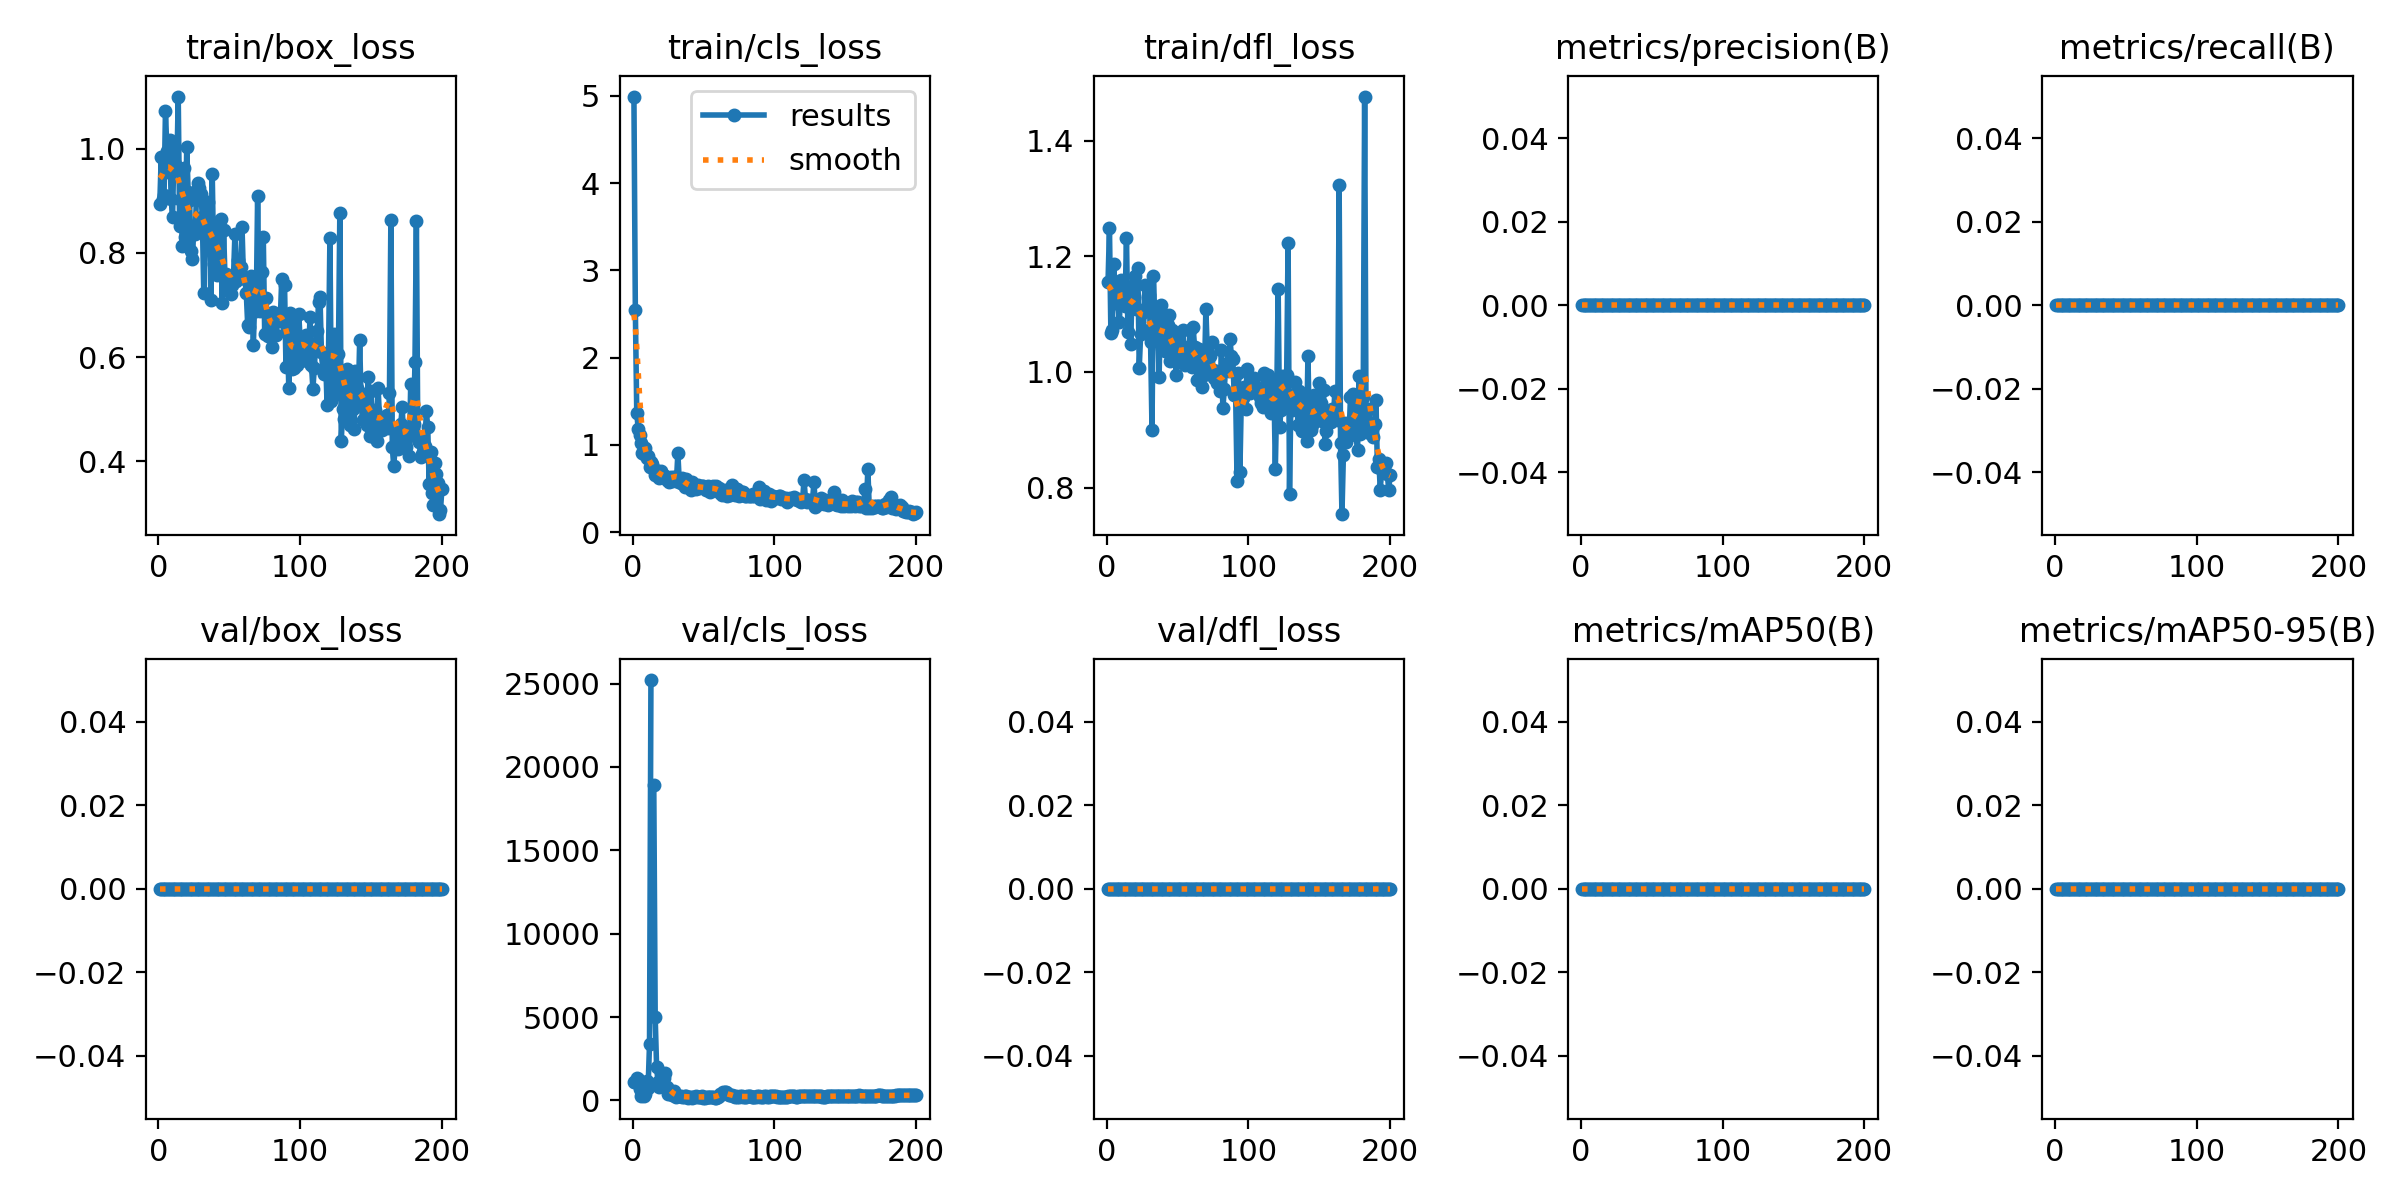

The file beside this chart, header and first rows:
epoch, train/box_loss, train/cls_loss, train/dfl_loss, metrics/precision(B), metrics/recall(B), metrics/mAP50(B), metrics/mAP50-95(B), val/box_loss, val/cls_loss, val/dfl_loss, lr/pg0, lr/pg1, lr/pg2
1, 0.8948, 4.99, 1.156, 0, 0, 0, 0, 0, 1109, 0, 0.0001, 0.0001, 0.0001
2, 0.9838, 2.546, 1.248, 0, 0, 0, 0, 0, 1132, 0, 0.0002189, 0.0002189, 0.0002189
3, 0.9034, 1.369, 1.067, 0, 0, 0, 0, 0, 1330, 0, 0.0003366, 0.0003366, 0.0003366
4, 0.9109, 1.187, 1.073, 0, 0, 0, 0, 0, 1279, 0, 0.0004532, 0.0004532, 0.0004532
5, 1.073, 1.118, 1.187, 0, 0, 0, 0, 0, 664.2, 0, 0.0005685, 0.0005685, 0.0005685
6, 0.9967, 1.022, 1.119, 0, 0, 0, 0, 0, 292.9, 0, 0.0006827, 0.0006827, 0.0006827
7, 0.9554, 0.9092, 1.141, 0, 0, 0, 0, 0, 365.2, 0, 0.0007956, 0.0007956, 0.0007956
8, 1.017, 0.898, 1.119, 0, 0, 0, 0, 0, 238.9, 0, 0.0009074, 0.0009074, 0.0009074
9, 0.9039, 0.9661, 1.086, 0, 0, 0, 0, 0, 402.2, 0, 0.001018, 0.001018, 0.001018
10, 0.8687, 0.8476, 1.159, 0, 0, 0, 0, 0, 1140, 0, 0.001127, 0.001127, 0.001127
11, 1.002, 0.876, 1.138, 0, 0, 0, 0, 0, 746.8, 0, 0.001236, 0.001236, 0.001236
12, 0.9698, 0.7476, 1.143, 0, 0, 0, 0, 0, 3393, 0, 0.001343, 0.001343, 0.001343
13, 0.9584, 0.8104, 1.115, 0, 0, 0, 0, 0, 25216, 0, 0.001448, 0.001448, 0.001448
14, 1.1, 0.7811, 1.232, 0, 0, 0, 0, 0, inf, 0, 0.001553, 0.001553, 0.001553
15, 0.8512, 0.7295, 1.069, 0, 0, 0, 0, 0, 18931, 0, 0.001657, 0.001657, 0.001657
16, 0.9015, 0.6615, 1.123, 0, 0, 0, 0, 0, 4987, 0, 0.001759, 0.001759, 0.001759
17, 0.8135, 0.6719, 1.049, 0, 0, 0, 0, 0, 1991, 0, 0.001842, 0.001842, 0.001842
18, 0.9626, 0.6969, 1.148, 0, 0, 0, 0, 0, 1080, 0, 0.001832, 0.001832, 0.001832
19, 0.8303, 0.6205, 1.131, 0, 0, 0, 0, 0, 823.8, 0, 0.001822, 0.001822, 0.001822
20, 1.004, 0.7064, 1.166, 0, 0, 0, 0, 0, 1275, 0, 0.001812, 0.001812, 0.001812
21, 0.9172, 0.6696, 1.108, 0, 0, 0, 0, 0, 850.5, 0, 0.001802, 0.001802, 0.001802
22, 0.9012, 0.6462, 1.179, 0, 0, 0, 0, 0, 1353, 0, 0.001792, 0.001792, 0.001792
23, 0.8033, 0.6424, 1.006, 0, 0, 0, 0, 0, 1663, 0, 0.001782, 0.001782, 0.001782
24, 0.7879, 0.6034, 1.066, 0, 0, 0, 0, 0, 793.7, 0, 0.001772, 0.001772, 0.001772
25, 0.8493, 0.62, 1.102, 0, 0, 0, 0, 0, 387.8, 0, 0.001762, 0.001762, 0.001762
26, 0.8369, 0.5813, 1.073, 0, 0, 0, 0, 0, 581.3, 0, 0.001752, 0.001752, 0.001752
27, 0.9205, 0.638, 1.151, 0, 0, 0, 0, 0, 537.6, 0, 0.001743, 0.001743, 0.001743
28, 0.9336, 0.587, 1.11, 0, 0, 0, 0, 0, 340.7, 0, 0.001733, 0.001733, 0.001733
29, 0.925, 0.6368, 1.127, 0, 0, 0, 0, 0, 564.4, 0, 0.001723, 0.001723, 0.001723
30, 0.9127, 0.6312, 1.132, 0, 0, 0, 0, 0, 236.8, 0, 0.001713, 0.001713, 0.001713
31, 0.87, 0.5891, 1.052, 0, 0, 0, 0, 0, 227.9, 0, 0.001703, 0.001703, 0.001703
32, 0.7238, 0.9053, 0.9005, 0, 0, 0, 0, 0, 263.8, 0, 0.001693, 0.001693, 0.001693
33, 0.8539, 0.577, 1.166, 0, 0, 0, 0, 0, 238.5, 0, 0.001683, 0.001683, 0.001683
34, 0.8865, 0.564, 1.09, 0, 0, 0, 0, 0, 284.3, 0, 0.001673, 0.001673, 0.001673
35, 0.897, 0.6263, 1.107, 0, 0, 0, 0, 0, 227.5, 0, 0.001663, 0.001663, 0.001663
36, 0.8646, 0.5696, 1.098, 0, 0, 0, 0, 0, 181.4, 0, 0.001654, 0.001654, 0.001654
37, 0.7106, 0.5157, 0.9906, 0, 0, 0, 0, 0, 247.8, 0, 0.001644, 0.001644, 0.001644
38, 0.9517, 0.6089, 1.116, 0, 0, 0, 0, 0, 250.9, 0, 0.001634, 0.001634, 0.001634
39, 0.7783, 0.5226, 1.041, 0, 0, 0, 0, 0, 171.1, 0, 0.001624, 0.001624, 0.001624
40, 0.838, 0.5361, 1.1, 0, 0, 0, 0, 0, 214.9, 0, 0.001614, 0.001614, 0.001614
41, 0.7571, 0.4891, 1.037, 0, 0, 0, 0, 0, 208.8, 0, 0.001604, 0.001604, 0.001604
42, 0.8498, 0.5707, 1.089, 0, 0, 0, 0, 0, 169.5, 0, 0.001594, 0.001594, 0.001594
43, 0.7942, 0.5382, 1.081, 0, 0, 0, 0, 0, 179, 0, 0.001584, 0.001584, 0.001584
44, 0.8658, 0.5212, 1.099, 0, 0, 0, 0, 0, 217.8, 0, 0.001574, 0.001574, 0.001574
45, 0.7033, 0.4921, 1.018, 0, 0, 0, 0, 0, 247.9, 0, 0.001564, 0.001564, 0.001564
46, 0.8449, 0.5407, 1.073, 0, 0, 0, 0, 0, 210.8, 0, 0.001554, 0.001554, 0.001554
47, 0.7514, 0.506, 1.026, 0, 0, 0, 0, 0, 223.2, 0, 0.001545, 0.001545, 0.001545
48, 0.7602, 0.5177, 1.064, 0, 0, 0, 0, 0, 221.6, 0, 0.001535, 0.001535, 0.001535
49, 0.7347, 0.5299, 0.9951, 0, 0, 0, 0, 0, 234.7, 0, 0.001525, 0.001525, 0.001525
50, 0.7544, 0.5282, 1.046, 0, 0, 0, 0, 0, 172.8, 0, 0.001515, 0.001515, 0.001515
51, 0.7208, 0.5029, 1.016, 0, 0, 0, 0, 0, 168, 0, 0.001505, 0.001505, 0.001505
52, 0.7383, 0.4844, 1.047, 0, 0, 0, 0, 0, 217.4, 0, 0.001495, 0.001495, 0.001495
53, 0.7549, 0.531, 1.044, 0, 0, 0, 0, 0, 231.3, 0, 0.001485, 0.001485, 0.001485
54, 0.8373, 0.517, 1.072, 0, 0, 0, 0, 0, 185.8, 0, 0.001475, 0.001475, 0.001475
55, 0.7453, 0.467, 1.012, 0, 0, 0, 0, 0, 206.2, 0, 0.001465, 0.001465, 0.001465
56, 0.7857, 0.484, 1.027, 0, 0, 0, 0, 0, 222.8, 0, 0.001455, 0.001455, 0.001455
57, 0.7773, 0.5328, 1.04, 0, 0, 0, 0, 0, 215.2, 0, 0.001446, 0.001446, 0.001446
58, 0.7738, 0.5108, 1.031, 0, 0, 0, 0, 0, 166.2, 0, 0.001436, 0.001436, 0.001436
59, 0.8495, 0.5326, 1.072, 0, 0, 0, 0, 0, 163.3, 0, 0.001426, 0.001426, 0.001426
60, 0.7535, 0.4799, 1.009, 0, 0, 0, 0, 0, 211.5, 0, 0.001416, 0.001416, 0.001416
... 140 more rows
